Run: headless pygame with SDL's dummy video driver; simulated clock (each Clock.tick advances the game by its frame time, no real sleeping); random seed 0; keys injected as events and as key.get_pressed() state; no mouse input.
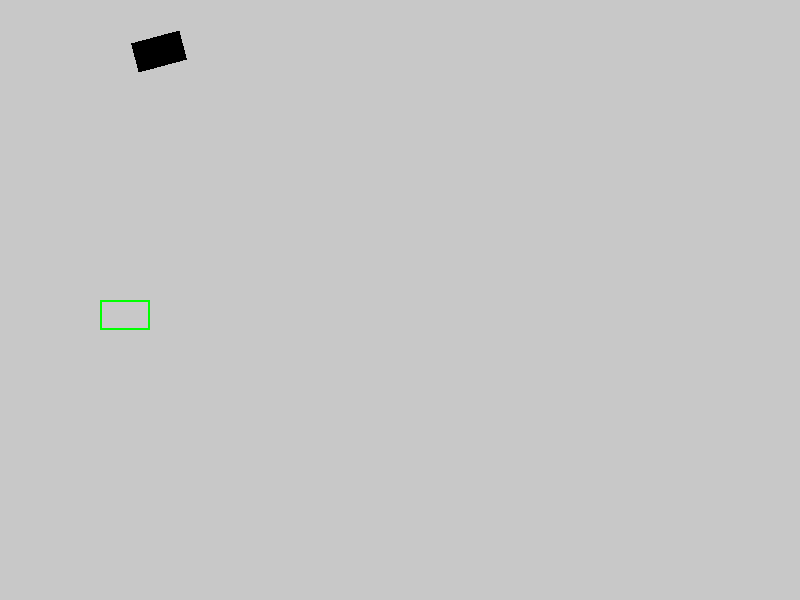
Frame 1 of 3 · flips 1–60 · no input
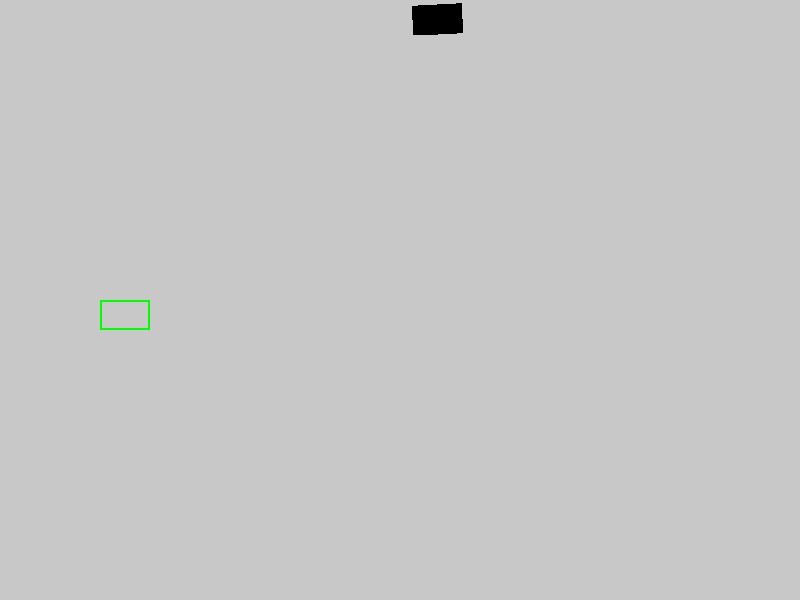
Frame 2 of 3 · flips 61–180 · tapped SPACE, RETURN · held RIGHT (→), D
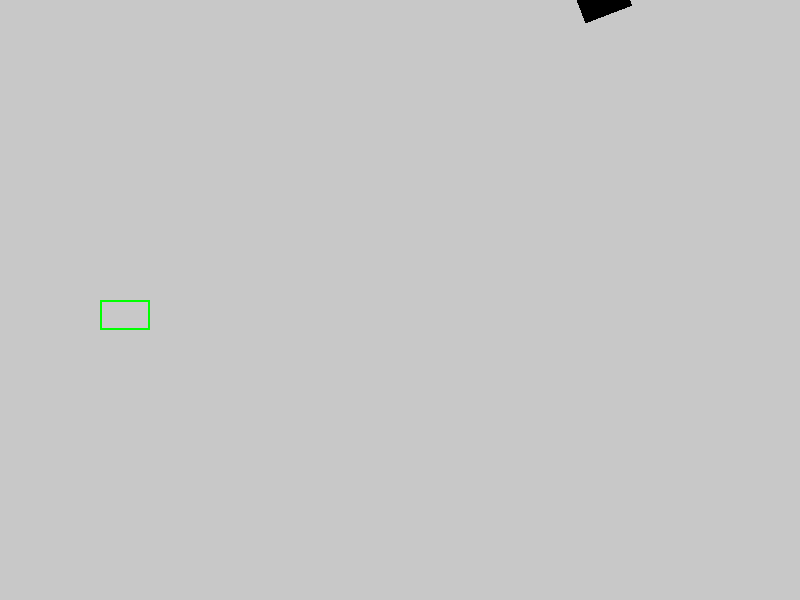
Frame 3 of 3 · flips 181–300 · held DOWN (↓), S (game ended)

The pygame program that drew these frames:

import pygame
import math
import sys
import time
import random

ACTIONS_MAPPING = {
    "0": "Accelerate straight",
    "1": "Accelerate left",
    "2": "Accelerate right",
    "3": "Decelerate",
    "4": "Brake left",
    "5": "Brake right",
    "6": "Do nothing",
}

REWARDS = {
    "collision": -10,
    "parked": 50,
    "time_up": -2,
}

pygame.init()

WIDTH, HEIGHT = 800, 600

WHITE = (255, 255, 255)
BLACK = (0, 0, 0)
GRAY = (200, 200, 200)
RED = (255, 0, 0)
GREEN = (0, 255, 0)

CLOCK = pygame.time.Clock()
FPS = 120

CAR_WIDTH, CAR_HEIGHT = 50, 30


class Environment:
    def __init__(self) -> None:
        self.generate_car()
        self.generate_obstacle_cars()
        self.car_acceleration = 0.2
        self.car_friction = 0.05
        self.max_speed = 5
        self.steering_angle = 3
        self.parking_spot_x, self.parking_spot_y = 100, 300
        self.window_opened = False
        self.action_num = 0
        self.parked_tolerance_margin = 10
        self.env_reset()

    def generate_car(self):
        self.car_surface = pygame.Surface((CAR_WIDTH, CAR_HEIGHT), pygame.SRCALPHA)
        self.car_surface.fill(BLACK)

    def generate_obstacle_cars(self):
        self.obstacle_cars = [
            # pygame.Rect(400, 400, CAR_WIDTH, CAR_HEIGHT),
            # pygame.Rect(400, 350, CAR_WIDTH, CAR_HEIGHT),
            # pygame.Rect(400, 250, CAR_WIDTH, CAR_HEIGHT),
            # pygame.Rect(400, 200, CAR_WIDTH, CAR_HEIGHT),
        ]

    def env_reset(self):
        self.car_x, self.car_y = random.randint(50, 100), random.randint(50, 500)
        self.car_angle = 0
        self.car_speed = 0
        self.current_car_parking_distance = math.inf
        self.total_moves = 0
        pygame.event.clear()
        return self.get_current_state()

    def generate_window(self):
        self.screen = pygame.display.set_mode((WIDTH, HEIGHT))
        pygame.display.set_caption("Parallel Parking Simulator")

    def draw_environment(self):
        if not self.window_opened:
            self.generate_window()
            self.window_opened = True

        self.screen.fill(GRAY)
        pygame.draw.rect(
            self.screen,
            GREEN,
            (self.parking_spot_x, self.parking_spot_y, CAR_WIDTH, CAR_HEIGHT),
            2,
        )
        for obstacle in self.obstacle_cars:
            pygame.draw.rect(self.screen, RED, obstacle)

        rotated_car = pygame.transform.rotate(self.car_surface, -self.car_angle)
        car_rect = rotated_car.get_rect(center=(self.car_x, self.car_y))
        self.screen.blit(rotated_car, car_rect.topleft)

    def move_car(self, action):
        if action in [0, 1, 2]:  # Accelerate
            self.car_speed = min(self.max_speed, self.car_speed + self.car_acceleration)
        elif action in [3, 4, 5]:  # Decelerate
            self.car_speed = max(-self.max_speed, self.car_speed - self.car_acceleration)

        if action in [1, 4]:  # Left
            self.car_angle += self.steering_angle
        elif action in [2, 5]:  # Right
            self.car_angle -= self.steering_angle

        self.car_speed *= 1 - self.car_friction
        rad = math.radians(self.car_angle)
        self.car_x += self.car_speed * math.cos(rad)
        self.car_y += self.car_speed * math.sin(rad)


    def check_collision(self):
        """Check for collisions with obstacles or boundaries."""
        car_rect = pygame.Rect(
            self.car_x - CAR_WIDTH // 2,
            self.car_y - CAR_HEIGHT // 2,
            CAR_WIDTH,
            CAR_HEIGHT,
        )
        if (
            self.car_x < 0
            or self.car_x > WIDTH
            or self.car_y < 0
            or self.car_y > HEIGHT
        ):
            return True
        for obstacle in self.obstacle_cars:
            if car_rect.colliderect(obstacle):
                return True
        return False

    def check_parking(self):
        """Check if the car is parked in the designated spot and centered inside."""
        car_rect = pygame.Rect(
            self.car_x - CAR_WIDTH // 2,
            self.car_y - CAR_HEIGHT // 2,
            CAR_WIDTH,
            CAR_HEIGHT,
        )

        parking_rect = pygame.Rect(
            self.parking_spot_x, self.parking_spot_y, CAR_WIDTH, CAR_HEIGHT
        )

        # Check if the car's center is inside the parking spot
        car_center = car_rect.center
        parking_center = parking_rect.center

        # Check if the car's center is within the parking spot's center with some margin
        if (
            abs(car_center[0] - parking_center[0]) <= self.parked_tolerance_margin
            and abs(car_center[1] - parking_center[1]) <= self.parked_tolerance_margin
        ):
            return True
        return False

    def check_getting_closer(self):
        distance_to_parking_spot = math.sqrt(
            (self.car_x - self.parking_spot_x) ** 2
            + (self.car_y - self.parking_spot_y) ** 2
        )
        if distance_to_parking_spot < self.current_car_parking_distance:
            self.current_car_parking_distance = distance_to_parking_spot
            return True
        return False

    def calculate_distance_reward(self):
        distance_to_parking_spot = math.sqrt(
            (self.car_x - self.parking_spot_x) ** 2
            + (self.car_y - self.parking_spot_y) ** 2
        )
        max_distance = math.sqrt(WIDTH**2 + HEIGHT**2)
        normalized_distance = distance_to_parking_spot / max_distance

        # Angle alignment reward
        angle_to_parking_spot = math.atan2(
            self.parking_spot_y - self.car_y, self.parking_spot_x - self.car_x
        )
        angle_diff = abs(math.degrees(angle_to_parking_spot) - self.car_angle) % 360
        angle_diff = min(angle_diff, 360 - angle_diff)  # Normalize to [0, 180]

        alignment_reward = 1 - (
            angle_diff / 180
        )  # Reward is higher for better alignment

        # Combine rewards
        reward = 1 / (math.e ** (normalized_distance / 0.2)) -0.5 + 2 * alignment_reward
        return reward

    def execute_move(self, action):
        """Execute the given action, return (done, reward, next_state)."""
        # Update the car's state based on the action
        self.move_car(action)

        reward = self.calculate_distance_reward()

        # Get the updated state
        state = self.get_current_state()

        self.total_moves += 1

        # Collision detection
        if self.check_collision():
            return True, REWARDS["collision"], state

        # Parking success
        if self.check_parking():
            print("parked succesfully")
            return True, REWARDS["parked"], state

        if self.total_moves > 3000:
            self.total_moves = 0
            return True, REWARDS["time_up"], state

        # Default penalty for no progress
        return False, reward, state

    def get_current_state(self):
        return [
            (self.car_x - self.parking_spot_x) / WIDTH,
            (self.car_y - self.parking_spot_y) / HEIGHT,
            math.sqrt(
                (self.car_x - self.parking_spot_x) ** 2
                + (self.car_y - self.parking_spot_y) ** 2
            )
            / math.sqrt(WIDTH**2 + HEIGHT**2),
            (
                math.atan2(
                    self.parking_spot_y - self.car_y, self.parking_spot_x - self.car_x
                )
                - math.radians(self.car_angle)
            )
            / math.pi,  # Angle difference normalized
            self.car_speed / self.max_speed,
            self.car_angle / 360,
            # Add other features as needed
        ]

    def test_run(self, run_time_in_sec):
        self.env_reset()

        running = True
        start_time = time.time()

        while running:
            if time.time() - start_time > run_time_in_sec:
                running = False

            random_action = random.randint(0, 3)

            self.move_car(random_action)

            if self.check_collision() or self.check_parking():
                running = False

            self.draw_environment()
            pygame.display.flip()

            CLOCK.tick(FPS)

        pygame.quit()
        sys.exit()


if __name__ == "__main__":
    test_env = Environment()
    test_env.test_run(60)
